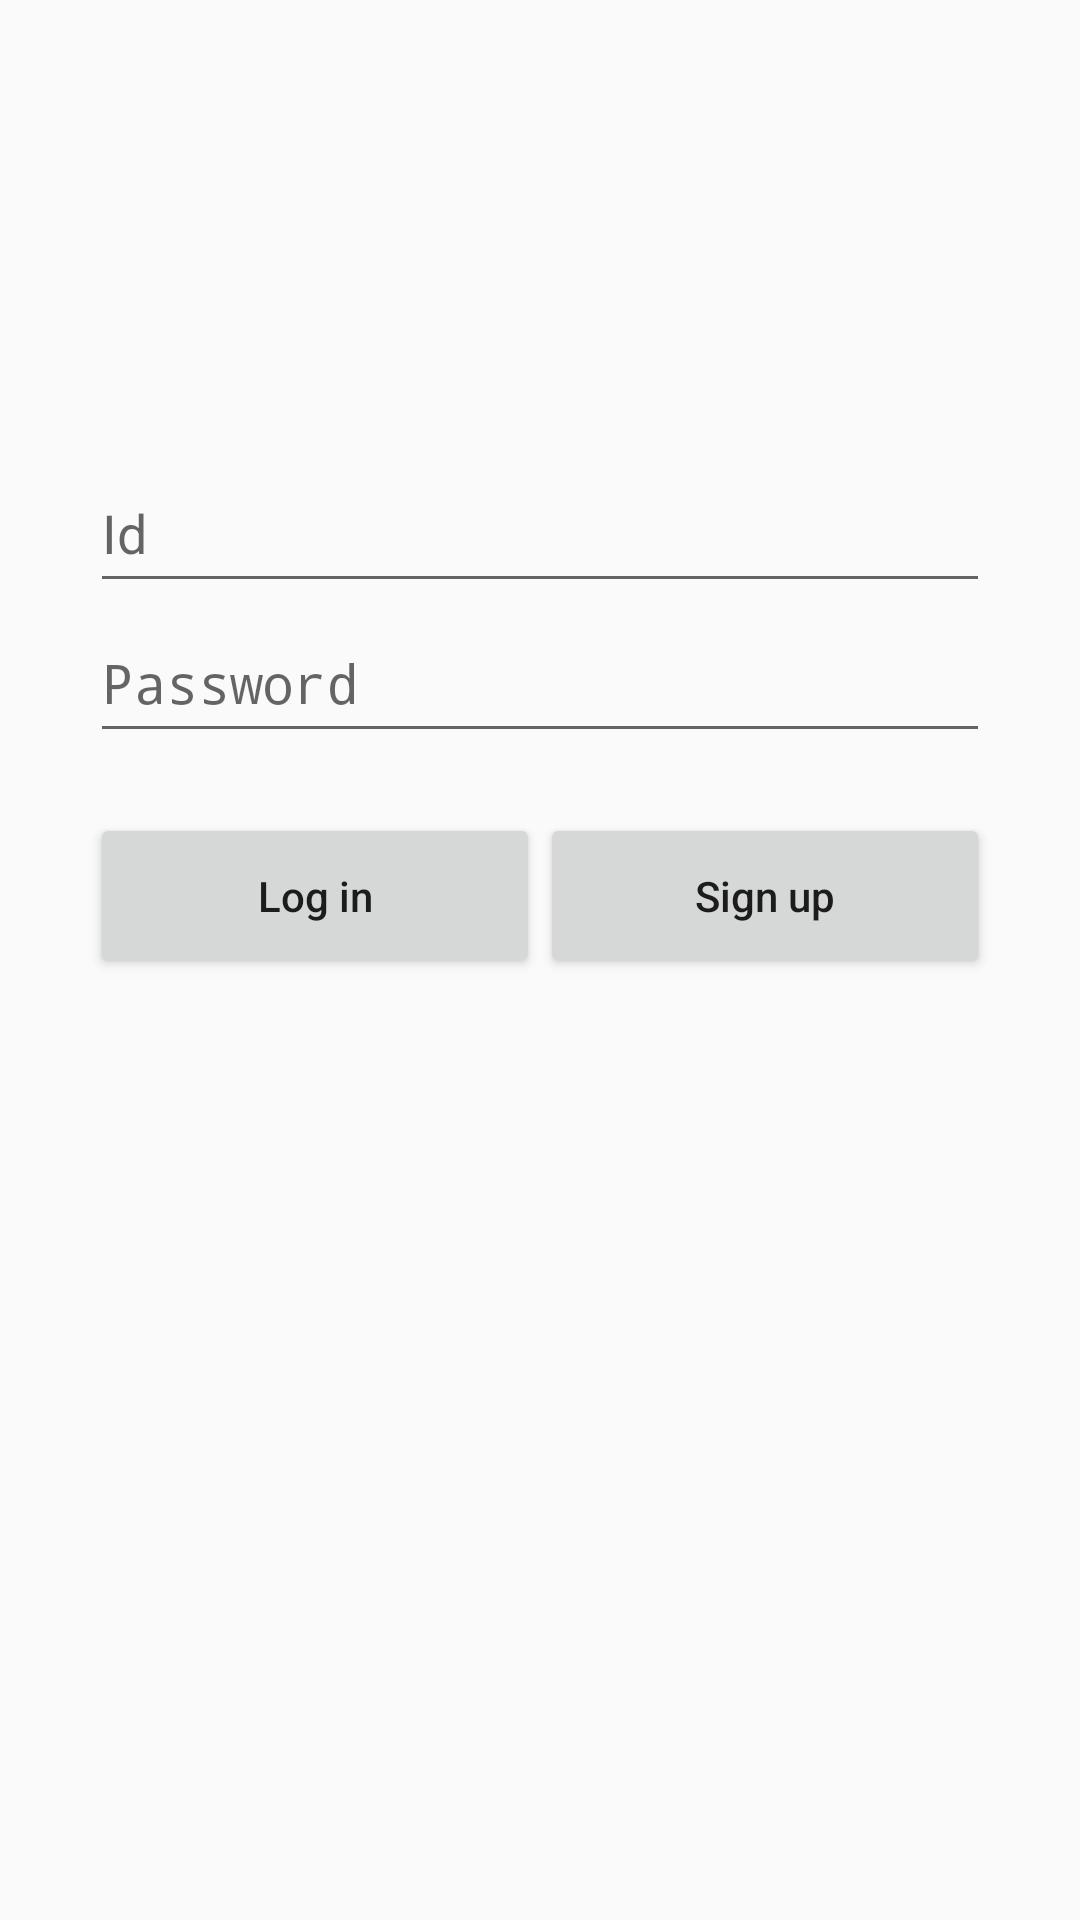

Android layout source for this screen:
<!-- AndroidManifest.xml: activity theme AppTheme.NoActionBar -->
<!-- res/layout/activity_login.xml -->
<?xml version="1.0" encoding="utf-8"?>
<RelativeLayout
    xmlns:android="http://schemas.android.com/apk/res/android"
    android:layout_width="match_parent"
    android:layout_height="match_parent">
    <EditText
        android:layout_width="300dp"
        android:layout_height="50dp"
        android:id="@+id/idInput"
        android:layout_centerHorizontal="true"
        android:hint="Id"
        android:layout_marginTop="151dp" />

    <EditText
        android:layout_width="300dp"
        android:layout_height="50dp"
        android:id="@+id/passwordInput"
        android:layout_centerHorizontal="true"
        android:hint="Password"
        android:inputType="textPassword"
        android:layout_below="@+id/idInput" />

    <Button
        android:layout_width="150dp"
        android:layout_height="55dp"
        android:text="Log in"
        android:id="@+id/loginButton"
        android:textAllCaps="false"
        android:layout_marginTop="20dp"
        android:layout_below="@+id/passwordInput"
        android:layout_toStartOf="@+id/signupButton" />

    <Button
        android:layout_width="150dp"
        android:layout_height="55dp"
        android:text="Sign up"
        android:id="@+id/signupButton"
        android:textAllCaps="false"
        android:layout_alignTop="@+id/loginButton"
        android:layout_alignEnd="@+id/passwordInput" />
</RelativeLayout>
<!-- resources referenced by this layout -->
<resources>
  <style name="AppTheme.NoActionBar">
          <item name="windowActionBar">false</item>
          <item name="windowNoTitle">true</item>
      </style>
</resources>
